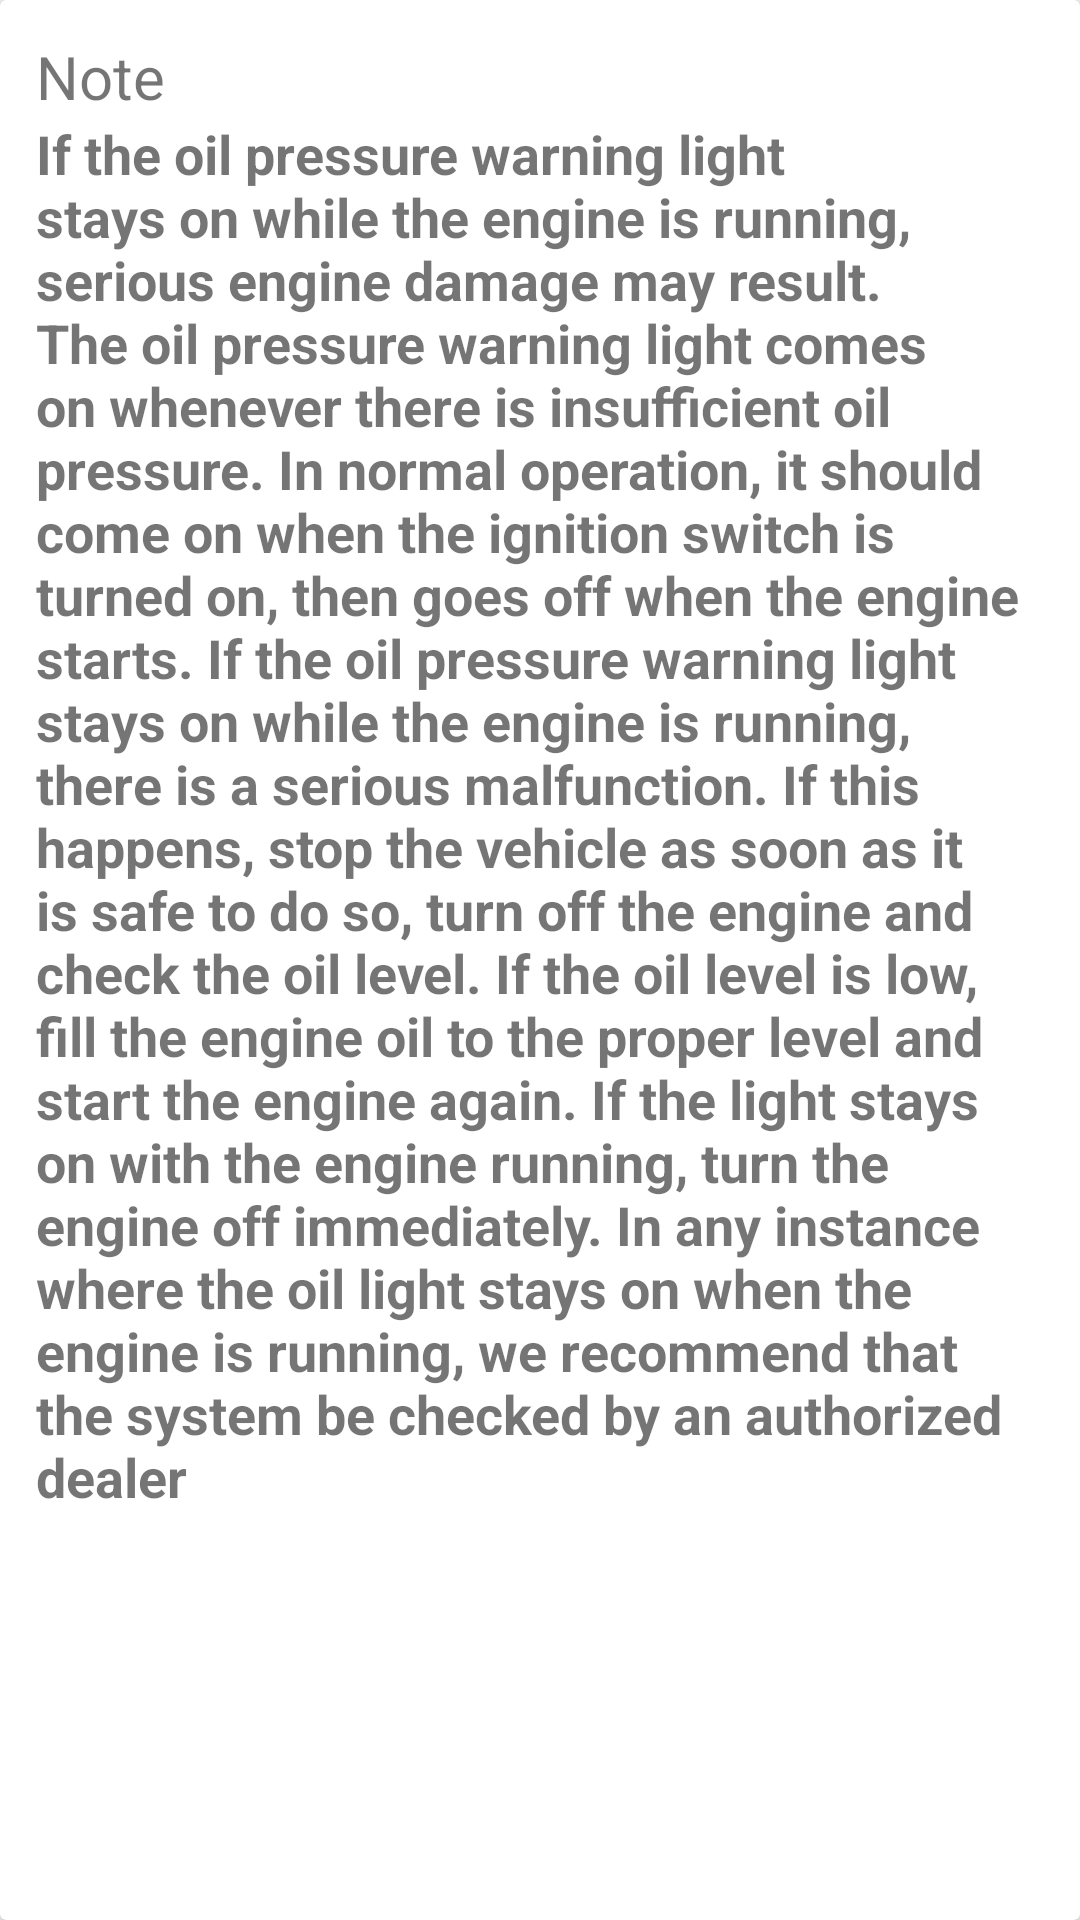

Layout XML and referenced resources for this Android screen:
<!-- AndroidManifest.xml: application theme AppTheme -->
<!-- res/layout/noteoil.xml -->
<?xml version="1.0" encoding="utf-8"?>
<android.support.v7.widget.CardView xmlns:android="http://schemas.android.com/apk/res/android"
    android:layout_width="match_parent"
    android:layout_height="wrap_content"
    android:layout_margin="10dp"

    >
    <LinearLayout
        android:layout_width="match_parent"
        android:layout_height="wrap_content"
        android:orientation="vertical"
        android:padding="12dp">

        <TextView
            android:layout_width="match_parent"
            android:layout_height="wrap_content"
            android:text="Note"
            android:textSize="20sp"/>

        <TextView
            android:layout_width="match_parent"
            android:layout_height="wrap_content"
            android:text="@string/noteoil"
            android:textStyle="bold"
            android:textSize="18sp"/>

    </LinearLayout>

</android.support.v7.widget.CardView>
<!-- resources referenced by this layout -->
<resources>
  <string name="noteoil">If the oil pressure warning light stays on while the engine is running, serious engine damage may result. The oil pressure warning light comes on whenever there is insufficient oil pressure. In normal operation, it should come on when the ignition switch is turned on, then goes off when the engine starts. If the oil pressure warning light stays on while the engine is running, there is a serious malfunction. If this happens, stop the vehicle as soon as it is safe to do so, turn off the engine and check the oil level. If the oil level is low, fill the engine oil to the proper level and start the engine again. If the light stays on with the engine running, turn the engine off immediately. In any instance where the oil light stays on when the engine is running, we recommend that the system be checked by an authorized dealer</string>
  <style name="AppTheme" parent="Theme.AppCompat.Light.NoActionBar">
          
          <item name="colorPrimary">@color/colorPrimary</item>
          <item name="colorPrimaryDark">@color/colorPrimaryDark</item>
          <item name="colorAccent">@color/colorAccent</item>
      </style>
  <color name="colorPrimary">#2E7D32</color>
  <color name="colorPrimaryDark">#1B5E20</color>
  <color name="colorAccent">#FF4081</color>
</resources>
